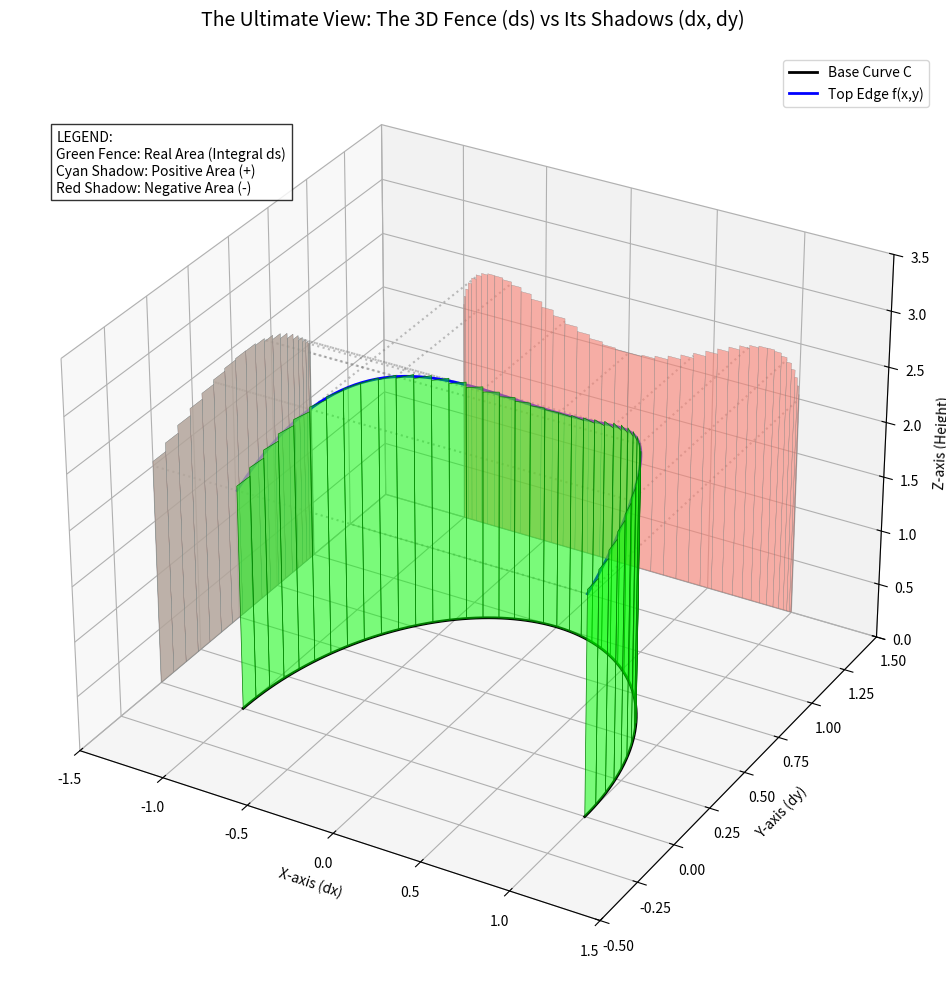

Python code for this plot:
import numpy as np
import matplotlib.pyplot as plt
from mpl_toolkits.mplot3d.art3d import Poly3DCollection

# ==========================================
# 1. MATHEMATICAL MODEL SETUP 
# C: Upper half of unit circle, t from 0 to pi
# f(x, y) = 2 + x^2 * y
# ==========================================
def x_t(t): return np.cos(t)
def y_t(t): return np.sin(t)
def f(x, y): return 2 + (x**2) * y

n = 40 # Resolution (number of vertical strips)
t_edges = np.linspace(0, np.pi, n + 1)

# ==========================================
# 2. VISUALIZATION SETUP
# ==========================================
fig = plt.figure(figsize=(12, 10))
ax = fig.add_subplot(111, projection='3d')
ax.set_title("The Ultimate View: The 3D Fence (ds) vs Its Shadows (dx, dy)", fontsize=14, pad=20)

# Lists to hold the 3D polygons and their colors
panels_fence = []
panels_dx = []
colors_dx = []
panels_dy = []
colors_dy = []

# Define the positions of the "walls" where shadows are cast
WALL_Y = 1.5   # XZ wall (for dx shadow)
WALL_X = -1.5  # YZ wall (for dy shadow)

for i in range(n):
    # Calculate midpoints for better height approximation (Riemann Midpoint Rule)
    t_left, t_right = t_edges[i], t_edges[i+1]
    t_mid = (t_left + t_right) / 2
    
    x0, y0 = x_t(t_left), y_t(t_left)
    x1, y1 = x_t(t_right), y_t(t_right)
    h = f(x_t(t_mid), y_t(t_mid))
    
    # ----------------------------------------------------
    # 1. THE ACTUAL FENCE (Integral of f(x,y) ds)
    # ----------------------------------------------------
    # This follows the exact curved path of C
    verts_fence = [(x0, y0, 0), (x1, y1, 0), (x1, y1, h), (x0, y0, h)]
    panels_fence.append(verts_fence)
    
    # ----------------------------------------------------
    # 2. SHADOW ON XZ-PLANE (Integral of f(x,y) dx)
    # ----------------------------------------------------
    verts_dx = [(x0, WALL_Y, 0), (x1, WALL_Y, 0), (x1, WALL_Y, h), (x0, WALL_Y, h)]
    panels_dx.append(verts_dx)
    
    # Color logic: Red if moving backwards (dx < 0)
    delta_x = x1 - x0
    colors_dx.append('cyan' if delta_x > 0 else 'salmon')
    
    # ----------------------------------------------------
    # 3. SHADOW ON YZ-PLANE (Integral of f(x,y) dy)
    # ----------------------------------------------------
    verts_dy = [(WALL_X, y0, 0), (WALL_X, y1, 0), (WALL_X, y1, h), (WALL_X, y0, h)]
    panels_dy.append(verts_dy)
    
    # Color logic: Cyan if forward (dy > 0), Red if backward (dy < 0)
    delta_y = y1 - y0
    colors_dy.append('cyan' if delta_y > 0 else 'salmon')

# --- RENDER THE COLLECTIONS ---
# 1. The Actual Fence (Semi-transparent Greenish-Yellow to stand out)
collection_fence = Poly3DCollection(panels_fence, facecolors='lime', edgecolors='green', linewidths=0.5, alpha=0.5)
ax.add_collection3d(collection_fence)

# 2. The dx Shadow (on the back wall)
collection_dx = Poly3DCollection(panels_dx, facecolors=colors_dx, edgecolors='gray', linewidths=0.2, alpha=0.6)
ax.add_collection3d(collection_dx)

# 3. The dy Shadow (on the left wall)
collection_dy = Poly3DCollection(panels_dy, facecolors=colors_dy, edgecolors='gray', linewidths=0.2, alpha=0.6)
ax.add_collection3d(collection_dy)

# --- DRAW CONNECTING LINES (The "Light Rays") ---
# Draw some dashed lines to show how the fence projects onto the walls
for i in range(0, n, 5):
    x_pt, y_pt = x_t(t_edges[i]), y_t(t_edges[i])
    h_pt = f(x_pt, y_pt)
    # Ray to XZ wall
    ax.plot([x_pt, x_pt], [y_pt, WALL_Y], [h_pt, h_pt], color='gray', linestyle=':', alpha=0.5)
    # Ray to YZ wall
    ax.plot([x_pt, WALL_X], [y_pt, y_pt], [h_pt, h_pt], color='gray', linestyle=':', alpha=0.5)

# --- ENVIRONMENT & DECORATION ---
t_smooth = np.linspace(0, np.pi, 100)
xs, ys, zs = x_t(t_smooth), y_t(t_smooth), f(x_t(t_smooth), y_t(t_smooth))

# Base Curve C and Top Surface Curve
ax.plot(xs, ys, 0, color='black', linewidth=2, label='Base Curve C')
ax.plot(xs, ys, zs, color='blue', linewidth=2, label='Top Edge f(x,y)')

# Adjust axes limits for a perfect cubic view
ax.set_xlim([-1.5, 1.5])
ax.set_ylim([-0.5, 1.5])
ax.set_zlim([0, 3.5])
ax.set_xlabel('X-axis (dx)')
ax.set_ylabel('Y-axis (dy)')
ax.set_zlabel('Z-axis (Height)')

# Add a text box to explain the colors
text_str = ("LEGEND:\n"
            "Green Fence: Real Area (Integral ds)\n"
            "Cyan Shadow: Positive Area (+)\n"
            "Red Shadow: Negative Area (-)")
ax.text2D(0.05, 0.85, text_str, transform=ax.transAxes, fontsize=10, 
          bbox=dict(facecolor='white', alpha=0.8, edgecolor='black'))

plt.legend(loc='upper right')
plt.tight_layout()
plt.show()
